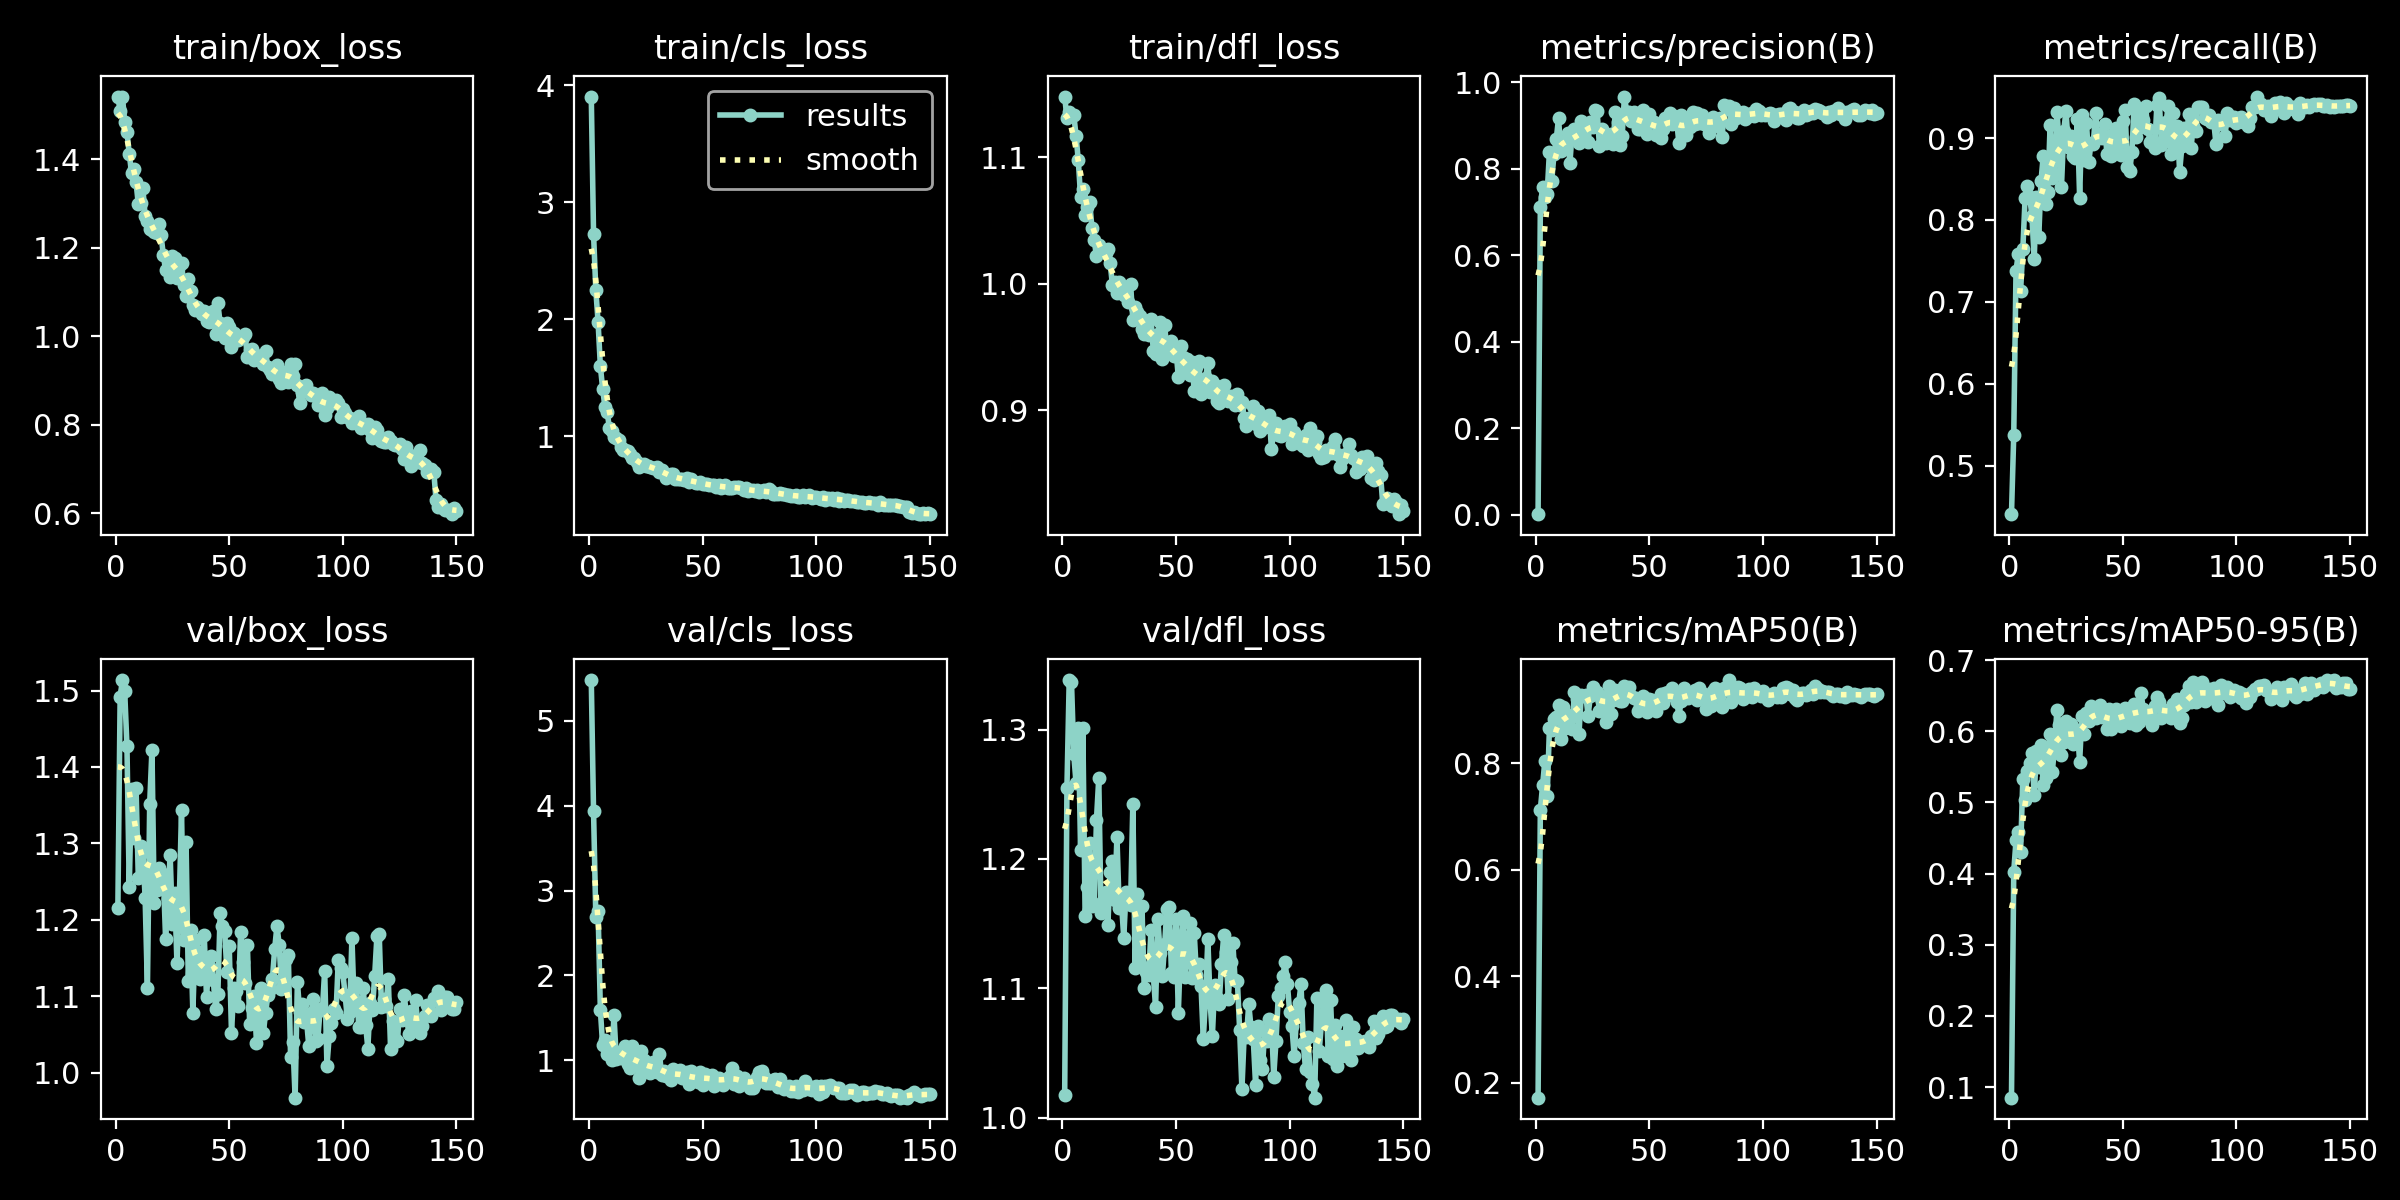

Source data for this figure (header and first rows):
epoch, time, train/box_loss, train/cls_loss, train/dfl_loss, metrics/precision(B), metrics/recall(B), metrics/mAP50(B), metrics/mAP50-95(B), val/box_loss, val/cls_loss, val/dfl_loss, lr/pg0, lr/pg1, lr/pg2
1, 16.3, 1.541, 3.902, 1.148, 0.00109, 0.4406, 0.1723, 0.0851, 1.216, 5.479, 1.017, 0.0004099, 0.0004099, 0.0004099
2, 20.63, 1.51, 2.73, 1.131, 0.7115, 0.537, 0.7129, 0.4027, 1.492, 3.936, 1.255, 0.0008212, 0.0008212, 0.0008212
3, 24.82, 1.542, 2.25, 1.135, 0.7591, 0.7379, 0.7583, 0.4466, 1.514, 2.692, 1.338, 0.001227, 0.001227, 0.001227
4, 29, 1.485, 1.975, 1.133, 0.7359, 0.7588, 0.8051, 0.4586, 1.499, 2.757, 1.337, 0.001225, 0.001225, 0.001225
5, 32.91, 1.463, 1.598, 1.134, 0.7422, 0.713, 0.7376, 0.4297, 1.427, 1.592, 1.281, 0.001217, 0.001217, 0.001217
6, 36.89, 1.413, 1.407, 1.117, 0.8401, 0.7642, 0.8653, 0.5331, 1.242, 1.18, 1.259, 0.001209, 0.001209, 0.001209
7, 40.84, 1.37, 1.25, 1.097, 0.7721, 0.8269, 0.862, 0.5027, 1.372, 1.237, 1.301, 0.0012, 0.0012, 0.0012
8, 44.96, 1.377, 1.207, 1.069, 0.8338, 0.8417, 0.8823, 0.5443, 1.308, 1.073, 1.207, 0.001192, 0.001192, 0.001192
9, 49.85, 1.348, 1.066, 1.074, 0.8686, 0.8285, 0.8866, 0.555, 1.373, 1.114, 1.301, 0.001184, 0.001184, 0.001184
10, 54.64, 1.298, 1.042, 1.055, 0.9171, 0.805, 0.9093, 0.569, 1.254, 1.004, 1.156, 0.001176, 0.001176, 0.001176
11, 59.21, 1.302, 0.9924, 1.06, 0.842, 0.7527, 0.8462, 0.51, 1.296, 1.531, 1.178, 0.001167, 0.001167, 0.001167
12, 63.77, 1.335, 0.9821, 1.065, 0.8531, 0.8281, 0.9051, 0.572, 1.288, 1.016, 1.212, 0.001159, 0.001159, 0.001159
13, 68.93, 1.271, 0.9637, 1.044, 0.8655, 0.7786, 0.8664, 0.55, 1.228, 1.097, 1.164, 0.001151, 0.001151, 0.001151
14, 73.94, 1.26, 0.9086, 1.034, 0.8822, 0.8478, 0.8908, 0.5811, 1.11, 1.025, 1.165, 0.001143, 0.001143, 0.001143
15, 78.82, 1.242, 0.8794, 1.022, 0.8129, 0.8784, 0.8843, 0.5245, 1.352, 1.051, 1.23, 0.001135, 0.001135, 0.001135
16, 83.46, 1.241, 0.8809, 1.031, 0.8859, 0.8198, 0.8646, 0.5349, 1.423, 1.17, 1.262, 0.001126, 0.001126, 0.001126
17, 88.43, 1.235, 0.8733, 1.026, 0.8927, 0.8335, 0.9344, 0.5722, 1.222, 0.9515, 1.158, 0.001118, 0.001118, 0.001118
18, 93.23, 1.233, 0.8491, 1.026, 0.8747, 0.9157, 0.9201, 0.5963, 1.239, 0.9152, 1.167, 0.00111, 0.00111, 0.00111
19, 98.17, 1.255, 0.8181, 1.024, 0.8591, 0.8507, 0.8554, 0.5433, 1.267, 1.172, 1.174, 0.001102, 0.001102, 0.001102
20, 103, 1.228, 0.8126, 1.027, 0.9106, 0.856, 0.9276, 0.5812, 1.255, 1.042, 1.149, 0.001093, 0.001093, 0.001093
21, 107.9, 1.184, 0.7812, 1.016, 0.8701, 0.9324, 0.9261, 0.6298, 1.26, 0.9921, 1.19, 0.001085, 0.001085, 0.001085
22, 112.6, 1.149, 0.7406, 0.9993, 0.9017, 0.8932, 0.9284, 0.6086, 1.175, 0.7903, 1.199, 0.001077, 0.001077, 0.001077
23, 117.7, 1.176, 0.755, 1.002, 0.8632, 0.8406, 0.8891, 0.5671, 1.227, 1.115, 1.168, 0.001069, 0.001069, 0.001069
24, 122.8, 1.134, 0.7652, 0.9926, 0.9087, 0.9088, 0.9254, 0.5844, 1.285, 1.003, 1.217, 0.00106, 0.00106, 0.00106
25, 127.8, 1.181, 0.7461, 1.001, 0.898, 0.9332, 0.9427, 0.6142, 1.195, 0.8691, 1.162, 0.001052, 0.001052, 0.001052
26, 132.7, 1.177, 0.7469, 0.9988, 0.9365, 0.8891, 0.9294, 0.5973, 1.235, 0.9343, 1.166, 0.001044, 0.001044, 0.001044
27, 137.6, 1.133, 0.7335, 0.991, 0.933, 0.9029, 0.9331, 0.6106, 1.144, 0.8515, 1.139, 0.001035, 0.001035, 0.001035
28, 142.8, 1.159, 0.7278, 0.9925, 0.8526, 0.8777, 0.8989, 0.582, 1.221, 0.9817, 1.175, 0.001027, 0.001027, 0.001027
29, 147.7, 1.166, 0.7307, 0.9858, 0.8926, 0.8754, 0.9159, 0.5943, 1.343, 0.9044, 1.173, 0.001019, 0.001019, 0.001019
30, 151.7, 1.115, 0.7397, 0.9996, 0.8784, 0.9237, 0.9248, 0.6016, 1.173, 0.8615, 1.164, 0.001011, 0.001011, 0.001011
31, 156.4, 1.091, 0.69, 0.9716, 0.8596, 0.827, 0.8779, 0.5573, 1.302, 1.075, 1.243, 0.001002, 0.001002, 0.001002
32, 160.9, 1.13, 0.713, 0.9819, 0.8774, 0.928, 0.9453, 0.6216, 1.12, 0.8218, 1.116, 0.0009942, 0.0009942, 0.0009942
33, 165.3, 1.102, 0.683, 0.9774, 0.8813, 0.8728, 0.892, 0.5964, 1.187, 0.875, 1.173, 0.000986, 0.000986, 0.000986
34, 169.6, 1.071, 0.646, 0.9741, 0.858, 0.9189, 0.9185, 0.6251, 1.079, 0.8096, 1.119, 0.0009778, 0.0009778, 0.0009778
35, 174.4, 1.06, 0.6617, 0.964, 0.932, 0.8709, 0.9377, 0.6148, 1.174, 0.818, 1.164, 0.0009695, 0.0009695, 0.0009695
36, 179.3, 1.066, 0.6748, 0.9602, 0.9093, 0.8936, 0.935, 0.6351, 1.159, 0.7682, 1.1, 0.0009612, 0.0009612, 0.0009612
37, 183.8, 1.059, 0.6782, 0.9707, 0.8545, 0.8927, 0.9161, 0.6305, 1.123, 0.8922, 1.113, 0.000953, 0.000953, 0.000953
38, 188, 1.05, 0.6339, 0.9598, 0.8754, 0.93, 0.9177, 0.6181, 1.125, 0.8488, 1.11, 0.0009447, 0.0009447, 0.0009447
39, 192.2, 1.058, 0.6362, 0.9718, 0.9674, 0.9027, 0.9446, 0.6207, 1.181, 0.8373, 1.145, 0.0009365, 0.0009365, 0.0009365
40, 196.4, 1.035, 0.6337, 0.9471, 0.9328, 0.9048, 0.9416, 0.6365, 1.1, 0.8872, 1.11, 0.0009283, 0.0009283, 0.0009283
41, 200.6, 1.031, 0.6324, 0.9448, 0.9321, 0.9002, 0.9425, 0.6203, 1.14, 0.7911, 1.085, 0.00092, 0.00092, 0.00092
42, 204.7, 1.034, 0.6265, 0.9599, 0.9115, 0.917, 0.9256, 0.6206, 1.153, 0.8354, 1.153, 0.0009118, 0.0009118, 0.0009118
43, 208.9, 1.057, 0.6424, 0.9694, 0.931, 0.8807, 0.922, 0.6037, 1.121, 0.8577, 1.127, 0.0009035, 0.0009035, 0.0009035
44, 213.1, 1.005, 0.612, 0.9408, 0.9211, 0.9024, 0.922, 0.6318, 1.083, 0.7159, 1.11, 0.0008952, 0.0008952, 0.0008952
45, 217.4, 1.074, 0.6375, 0.9672, 0.8932, 0.8775, 0.8979, 0.6033, 1.104, 0.879, 1.134, 0.000887, 0.000887, 0.000887
46, 221.5, 1.029, 0.6122, 0.9464, 0.892, 0.8923, 0.9082, 0.6106, 1.208, 0.7864, 1.162, 0.0008787, 0.0008787, 0.0008787
47, 225.7, 1.008, 0.6, 0.9512, 0.9359, 0.9119, 0.9262, 0.6307, 1.192, 0.7822, 1.163, 0.0008705, 0.0008705, 0.0008705
48, 229.9, 0.9954, 0.5968, 0.955, 0.909, 0.8833, 0.9024, 0.6188, 1.185, 0.7462, 1.112, 0.0008622, 0.0008622, 0.0008622
49, 234.1, 1.029, 0.6065, 0.9431, 0.8804, 0.8792, 0.8963, 0.6069, 1.132, 0.8662, 1.109, 0.000854, 0.000854, 0.000854
50, 238.2, 1.02, 0.5942, 0.9473, 0.927, 0.9214, 0.9205, 0.6192, 1.166, 0.7134, 1.153, 0.0008458, 0.0008458, 0.0008458
51, 242.4, 0.9757, 0.5884, 0.9264, 0.9085, 0.9343, 0.918, 0.6332, 1.052, 0.8407, 1.081, 0.0008375, 0.0008375, 0.0008375
52, 246.6, 1.008, 0.5898, 0.9508, 0.9079, 0.8643, 0.9113, 0.6243, 1.111, 0.7676, 1.131, 0.0008293, 0.0008293, 0.0008293
53, 250.8, 0.9924, 0.5817, 0.9417, 0.8791, 0.86, 0.8973, 0.612, 1.108, 0.8135, 1.156, 0.000821, 0.000821, 0.000821
54, 255, 0.9924, 0.5838, 0.93, 0.8936, 0.8826, 0.9175, 0.6331, 1.087, 0.8249, 1.108, 0.0008127, 0.0008127, 0.0008127
55, 259.1, 0.9962, 0.5815, 0.9405, 0.8712, 0.9412, 0.9292, 0.6388, 1.184, 0.6999, 1.127, 0.0008045, 0.0008045, 0.0008045
56, 263.3, 0.998, 0.5681, 0.9276, 0.8925, 0.9013, 0.9135, 0.6089, 1.145, 0.7958, 1.151, 0.0007962, 0.0007962, 0.0007962
57, 267.5, 1.004, 0.5832, 0.9382, 0.9175, 0.9338, 0.9316, 0.613, 1.118, 0.789, 1.108, 0.000788, 0.000788, 0.000788
58, 271.7, 0.952, 0.561, 0.9156, 0.9178, 0.9132, 0.9342, 0.6536, 1.167, 0.7623, 1.143, 0.0007797, 0.0007797, 0.0007797
59, 275.8, 0.9679, 0.5675, 0.934, 0.929, 0.9218, 0.9288, 0.6317, 1.064, 0.7093, 1.11, 0.0007715, 0.0007715, 0.0007715
60, 280, 0.9706, 0.5818, 0.9386, 0.9046, 0.9387, 0.9415, 0.6262, 1.084, 0.7471, 1.119, 0.0007633, 0.0007633, 0.0007633
... 90 more rows
